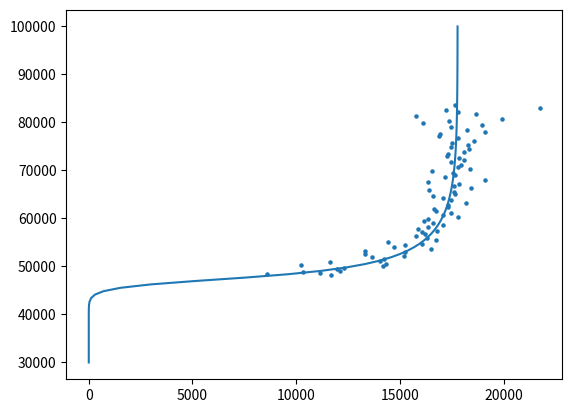

This figure's Python source:
""" Defines functions for the alpha-beta fireball characterization by Gritsevich 2012. 
Adapted from: https://github.com/desertfireballnetwork/alpha_beta_modules
"""


import numpy as np
import scipy.optimize




# Height normalization constant
HT_NORM_CONST = 7160.0


def minimizeAlphaBeta(v_normed, ht_normed):
    """ initiates and calls the Q4 minimisation given in Gritsevich 2007 -
        'Validity of the photometric formula for estimating the mass of a fireball projectile'
    """

    def _alphaBetaMinimization(x, v_normed, ht_normed):
        """minimises equation 7 using Q4 minimisation given in equation 10 of 
           Gritsevich 2007 - 'Validity of the photometric formula for estimating 
           the mass of a fireball projectile'

        """ 

        alpha, beta = x

        # Compute the sum of absolute residuals (more robust than squared residuals)
        res = np.sum(np.abs(2*alpha*np.exp(-ht_normed) \
                         - (scipy.special.expi(beta) \
                            - scipy.special.expi(beta*v_normed**2))*np.exp(-beta)))

        return res


    # params = np.vstack((v_normed, ht_normed))

    # Compute initial alpha-beta guess
    b0 = 1.0
    a0 = np.exp(ht_normed[-1])/(2.0*b0)
    x0 = [a0, b0]

    # Set alpha-beta limits
    xmin = [    0.001,  0.00001]
    xmax = [10000.0,   50.0]
    bnds = ((xmin[0], xmax[0]), (xmin[1], xmax[1]))

    # Compute best-fit alpha-beta values
    res = scipy.optimize.minimize(_alphaBetaMinimization, x0, args=(v_normed, ht_normed), bounds=bnds)

    return res.x



def fitAlphaBeta(v_data, ht_data, v_init=None):
    """ Fit the alpha and beta parameters to the given velocity and height data. 
    
    Arguments:
        v_data: [ndarray] Velocity data (m/s).
        ht_data: [ndarray] Height data (m).

    Keyword arguments:
        v_init: [float] Initial velocity (m/s). If None, it will be determined from the first 20% of point
            (or a minimum of 10 points).

    Return:
        (v_init, alpha, beta):
            - v_init: [float] Input or derived initial velocity (m/s).
            - alpha: [float] Balistic coefficient.
            - beta: [float] Mass loss.
    """


    # Compute the initial velocity, if it wasn't given already
    if v_init is None:

        max_index = int(0.2*len(v_data))
        if max_index < 10:
            max_index = 10

        v_init = np.median(v_data[:max_index])



    # Normalize the velocity
    v_normed = v_data/v_init

    # Normalize the height
    ht_normed = ht_data/HT_NORM_CONST


    # Fit alpha and beta
    alpha, beta = minimizeAlphaBeta(v_normed, ht_normed)


    return v_init, alpha, beta



def alphaBetaHeight(vel_data, alpha, beta, v_init):
    """ Compute the height given the velocity and alpha, beta parameters.

    Arguments:
        vel_data: [ndarray] Velocity data (m/s).
        alpha: [float] Balistic coefficient.
        beta: [float] Mass loss.
        v_init: [float] Input or derived initial velocity (m/s).

    Return:
        ht_data: [ndarray] Height data (m).
    
    """

    # Normalize the velocity
    vel_normed = vel_data/v_init

    # Compute the normalized height
    ht_normed = np.log(alpha) + beta - np.log((scipy.special.expi(beta) - scipy.special.expi(beta*vel_normed**2))/2)

    # Compute the height in m
    ht_data = ht_normed*HT_NORM_CONST

    return ht_data



def alphaBetaVelocity(ht_data, alpha, beta, v_init):
    """ Compute the velocity given the height and alpha, beta parameters. Unfortunately there is no 
        analytical inverse to the exponential integral, so the solution is found numerically.

    Arguments:
        ht_data: [ndarray] Height data (m).
        alpha: [float] Balistic coefficient.
        beta: [float] Mass loss.
        v_init: [float] Input or derived initial velocity (m/s).

    Return:
        vel_data: [ndarray] Velocity data (m/s).
    
    """

    def _diff(v, alpha, beta, ht_target):
        """ Function to minimize the height. """
        
        # Compute the height using a guess velocity
        ht_guess = np.log(alpha) + beta - np.log((scipy.special.expi(beta) - scipy.special.expi(beta*v**2))/2)
        
        return (ht_guess - ht_target)**2

    # Normalize the height
    ht_normed = ht_data/HT_NORM_CONST

    # Numerically compute the normalized velocity
    vel_normed = []
    
    v_first_guess = 0.5
    bounds = [(0.0000001, 0.9999999)]
    for ht_n in ht_normed:

        # Minimize the forward function to find the velocity at the given height
        res = scipy.optimize.minimize(_diff, v_first_guess, args=(alpha, beta, ht_n), bounds=bounds)
        vel_normed.append(res.x[0])

    vel_normed = np.array(vel_normed)

    # Compute the velocity in m/s
    vel_data = vel_normed*v_init

    return vel_data



if __name__ == "__main__":

    import matplotlib.pyplot as plt

    # Height (m), velocity (m/s)
    input_data = np.array([
        [83681.0215156, 17640.9079043],
        [83115.2043356, 21738.210588],
        [82667.2323107, 17229.3030977],
        [82205.16874, 17788.5556192],
        [81720.7954369, 18666.3386775],
        [81311.5861921, 15784.8581581],
        [80795.4457445, 19929.4459506],
        [80346.1029557, 17368.2836897],
        [79929.9709969, 16099.6372199],
        [79440.9610398, 18937.7398444],
        [78989.9618378, 17483.5240729],
        [78520.2057116, 18228.8946485],
        [78028.4348476, 19103.1785038],
        [77593.5820248, 16909.2582178],
        [77160.1939563, 16868.3210314],
        [76703.7753714, 17782.0583169],
        [76228.0916978, 18551.6220006],
        [75780.0116806, 17492.87328],
        [75311.9978669, 18289.5704834],
        [74865.7275078, 17457.5077072],
        [74397.1073002, 18350.4138997],
        [73935.5087991, 18094.1542407],
        [73494.4889556, 17304.8853494],
        [73054.6105159, 17277.0823985],
        [72600.2502069, 17863.7516712],
        [72140.2465104, 18104.1833689],
        [71696.7922973, 17470.5832886],
        [71241.2214444, 17966.1236285],
        [70790.6254124, 17788.1234402],
        [70325.6546885, 18374.6185794],
        [69907.8932431, 16525.5475434],
        [69463.9945446, 17576.6748037],
        [69018.9109104, 17641.449356],
        [68586.5036082, 17156.1850336],
        [68105.0959818, 19120.3036409],
        [67693.6798044, 16357.1580997],
        [67244.9463149, 17858.47373],
        [66802.5003205, 17626.3326231],
        [66339.897621, 18448.6111149],
        [65929.2353315, 16393.7833404],
        [65488.9457817, 17593.8687598],
        [65047.6052004, 17653.948825],
        [64633.6975273, 16573.1150336],
        [64207.3219617, 17089.0929273],
        [63771.9106074, 17468.8511397],
        [63319.0503533, 18187.8418027],
        [62888.5377557, 17308.272412],
        [62457.658419, 17340.6031692],
        [62044.0753169, 16661.1234526],
        [61628.6904629, 16750.1269718],
        [61195.5424224, 17483.9985421],
        [60773.3635024, 17058.5606553],
        [60332.8187156, 17818.9521018],
        [59928.3247354, 16377.2972957],
        [59529.6086453, 16158.8789266],
        [59120.1592054, 16609.9572187],
        [58699.1780828, 17094.8049249],
        [58296.9717338, 16348.6122603],
        [57907.1198554, 15861.5876386],
        [57495.2725451, 16772.7496274],
        [57101.1348098, 16067.1997136],
        [56703.7176405, 16216.4670862],
        [56317.3483881, 15780.7046376],
        [55918.7425435, 16296.0825456],
        [55509.251914, 16757.6221384],
        [55156.7129653, 14440.4520845],
        [54764.5437031, 16078.4475594],
        [54392.840789, 15253.6728233],
        [54034.4700671, 14719.7902665],
        [53633.6075146, 16480.5484838],
        [53309.5933381, 13333.0525322],
        [52939.3494293, 15248.5028132],
        [52616.7653049, 13297.0678182],
        [52248.4094022, 15196.8595596],
        [51917.2901026, 13672.5442947],
        [51572.4695619, 14250.318074],
        [51232.9315025, 14044.0294958],
        [50951.8414222, 11635.5414157],
        [50605.9098419, 14330.8905801],
        [50359.1027647, 10232.0885526],
        [50016.7389018, 14204.2047434],
        [49720.5878298, 12296.8024016],
        [49432.4897207, 11971.2633929],
        [49141.4612413, 12101.897341],
        [48893.4022872, 10322.1392339],
        [48625.757255, 11144.4432081],
        [48419.7730391, 8582.12152838],
        [48139.5273914, 11683.3788851]])


    ht_data, vel_data = input_data.T


    # Estimate the alpha, beta parameters
    v_init, alpha, beta = fitAlphaBeta(vel_data, ht_data)

    print("Alpha:", alpha)
    print("Beta:", beta)

    # Predict velocity from height
    ht_arr = np.linspace(30000, 100000, 100)
    vel_arr = alphaBetaVelocity(ht_arr, alpha, beta, v_init)


    # Plot the data
    plt.scatter(vel_data, ht_data, s=5)

    # Plot the fit
    plt.plot(vel_arr, ht_arr)

    plt.show()